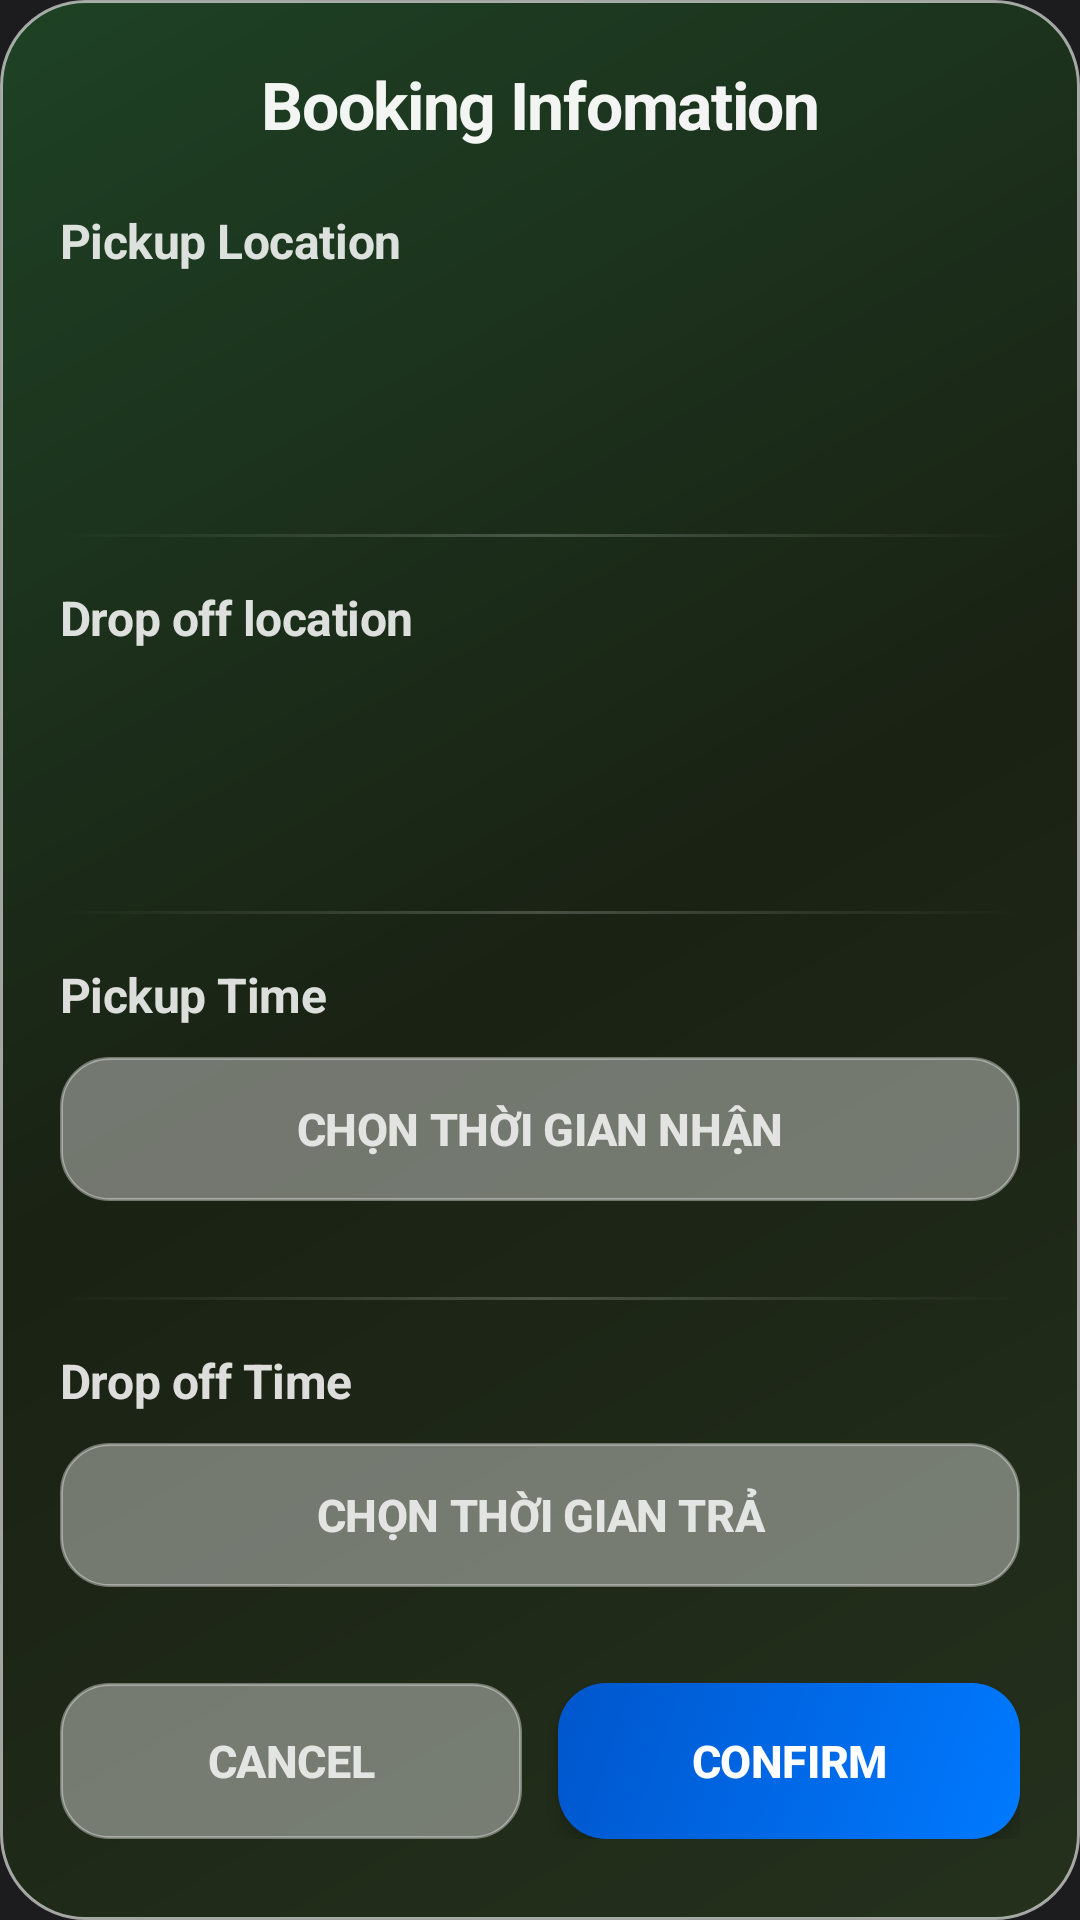

The Android layout XML behind this screen, and the referenced resources:
<!-- AndroidManifest.xml: application theme Theme.MobileDesignFinalTerm -->
<!-- res/layout/dialog_datetime_location.xml -->
<?xml version="1.0" encoding="utf-8"?>
<ScrollView xmlns:android="http://schemas.android.com/apk/res/android"
    xmlns:app="http://schemas.android.com/apk/res-auto"
    android:layout_width="match_parent"
    android:layout_height="wrap_content"
    android:fillViewport="true"
    android:layout_margin="28dp">

    <LinearLayout
        android:layout_width="match_parent"
        android:layout_height="wrap_content"
        android:orientation="vertical"
        android:background="@drawable/dialog_background"
        android:padding="20dp">

        
        <TextView
            android:layout_width="match_parent"
            android:layout_height="wrap_content"
            android:text="Booking Infomation"
            android:textSize="22sp"
            android:textStyle="bold"
            android:textColor="#F2FFFFFF"
            android:gravity="center"
            android:layout_marginBottom="20dp"
            android:letterSpacing="-0.02" />

        
        <TextView
            android:layout_width="wrap_content"
            android:layout_height="wrap_content"
            android:text="Pickup Location"
            android:textSize="16sp"
            android:textStyle="bold"
            android:textColor="#D9FFFFFF"
            android:layout_marginBottom="10dp"
            android:letterSpacing="-0.01" />

        <Spinner
            android:id="@+id/spinnerPickupLocation"
            android:layout_width="match_parent"
            android:layout_height="45dp"
            android:background="@drawable/bg_spinner_white_rounded"
            android:popupBackground="@drawable/bg_spinner_white_rounded"
            android:textColor="@color/black"
            style="@style/CustomSpinnerStyle"
            android:spinnerMode="dropdown"
            android:layout_marginBottom="16dp"/>

        
        <View
            android:layout_width="match_parent"
            android:layout_height="1dp"
            android:background="@drawable/divider_gradient"
            android:layout_marginVertical="16dp" />

        
        <TextView
            android:layout_width="wrap_content"
            android:layout_height="wrap_content"
            android:text="Drop off location"
            android:textSize="16sp"
            android:textStyle="bold"
            android:textColor="#D9FFFFFF"
            android:layout_marginBottom="10dp"
            android:letterSpacing="-0.01" />

        <Spinner
            android:id="@+id/spinnerReturnLocation"
            android:layout_width="match_parent"
            android:layout_height="45dp"
            android:background="@drawable/bg_spinner_white_rounded"
            android:popupBackground="@drawable/bg_spinner_white_rounded"
            style="@style/CustomSpinnerStyle"
            android:spinnerMode="dropdown"
            android:layout_marginBottom="16dp"/>

        
        <View
            android:layout_width="match_parent"
            android:layout_height="1dp"
            android:background="@drawable/divider_gradient"
            android:layout_marginVertical="16dp" />

        
        <TextView
            android:layout_width="wrap_content"
            android:layout_height="wrap_content"
            android:text="Pickup Time"
            android:textSize="16sp"
            android:textStyle="bold"
            android:textColor="#D9FFFFFF"
            android:layout_marginBottom="10dp"
            android:letterSpacing="-0.01" />

        <Button
            android:id="@+id/btnPickupTime"
            android:layout_width="match_parent"
            android:layout_height="48dp"
            android:layout_marginBottom="16dp"
            android:background="@drawable/button_reset_selector"
            android:text="Chọn thời gian nhận"
            android:textColor="#CCFFFFFF"
            android:textSize="15sp"
            android:textStyle="bold"
            android:letterSpacing="-0.01"
            android:stateListAnimator="@null"
            android:elevation="0dp" />

        
        <View
            android:layout_width="match_parent"
            android:layout_height="1dp"
            android:background="@drawable/divider_gradient"
            android:layout_marginVertical="16dp" />

        
        <TextView
            android:layout_width="wrap_content"
            android:layout_height="wrap_content"
            android:text="Drop off Time"
            android:textSize="16sp"
            android:textStyle="bold"
            android:textColor="#D9FFFFFF"
            android:layout_marginBottom="10dp"
            android:letterSpacing="-0.01" />

        <Button
            android:id="@+id/btnReturnTime"
            android:layout_width="match_parent"
            android:layout_height="48dp"
            android:layout_marginBottom="16dp"
            android:background="@drawable/button_reset_selector"
            android:text="Chọn thời gian trả"
            android:textColor="#CCFFFFFF"
            android:textSize="15sp"
            android:textStyle="bold"
            android:letterSpacing="-0.01"
            android:stateListAnimator="@null"
            android:elevation="0dp" />

        
        <LinearLayout
            android:layout_width="match_parent"
            android:layout_height="wrap_content"
            android:orientation="horizontal"
            android:gravity="center"
            android:layout_marginTop="16dp">

            <Button
                android:id="@+id/btnCancel"
                android:layout_width="0dp"
                android:layout_height="52dp"
                android:layout_weight="1"
                android:layout_marginEnd="6dp"
                android:background="@drawable/button_reset_selector"
                android:text="Cancel"
                android:textColor="#CCFFFFFF"
                android:textSize="15sp"
                android:textStyle="bold"
                android:letterSpacing="-0.01"
                android:stateListAnimator="@null"
                android:elevation="0dp" />

            <Button
                android:id="@+id/btnConfirm"
                android:layout_width="0dp"
                android:layout_height="52dp"
                android:layout_weight="1"
                android:layout_marginStart="6dp"
                android:background="@drawable/button_apply_selector"
                android:text="Confirm"
                android:textColor="@android:color/white"
                android:textSize="15sp"
                android:textStyle="bold"
                android:letterSpacing="-0.01"
                android:stateListAnimator="@null"
                android:elevation="4dp" />

        </LinearLayout>

    </LinearLayout>
</ScrollView>
<!-- resources referenced by this layout -->
<resources>
  <color name="black">#000000</color>
  <!-- drawable button_apply_selector (drawable) -->
  <?xml version="1.0" encoding="utf-8"?>
  <selector xmlns:android="http://schemas.android.com/apk/res/android">
      <item android:state_pressed="true">
          <shape>
              <gradient
                  android:startColor="#0056CC"
                  android:endColor="#003D99"
                  android:angle="135" />
              <corners android:radius="16dp" />
          </shape>
      </item>
      <item>
          <shape>
              <gradient
                  android:startColor="#007AFF"
                  android:endColor="#0056CC"
                  android:angle="135" />
              <corners android:radius="16dp" />
          </shape>
      </item>
  </selector>
  <!-- drawable button_reset_selector (drawable) -->
  <?xml version="1.0" encoding="utf-8"?>
  <selector xmlns:android="http://schemas.android.com/apk/res/android">
      <item android:state_pressed="true">
          <shape>
              <solid android:color="#66F8F8F8" />
              <corners android:radius="16dp" />
              <stroke
                  android:width="1dp"
                  android:color="#66F8F8F8" />
          </shape>
      </item>
      <item>
          <shape>
              <solid android:color="#66F8F8F8" />
              <corners android:radius="16dp" />
              <stroke
                  android:width="1dp"
                  android:color="#66F8F8F8" />
          </shape>
      </item>
  </selector>
  <!-- drawable dialog_background (drawable) -->
  <?xml version="1.0" encoding="utf-8"?>
  <shape xmlns:android="http://schemas.android.com/apk/res/android">
      <gradient
          android:startColor="#B327391C"
          android:centerColor="#B318230F"
          android:endColor="#B31E5128"
          android:angle="135" />
      <corners android:radius="28dp" />
      <stroke
          android:width="1dp"
          android:color="#99FFFFFF" />
  </shape>
  <!-- drawable divider_gradient (drawable) -->
  <?xml version="1.0" encoding="utf-8"?>
  <shape xmlns:android="http://schemas.android.com/apk/res/android">
      <gradient
          android:startColor="#00FFFFFF"
          android:centerColor="#33FFFFFF"
          android:endColor="#00FFFFFF"
          android:angle="0" />
  </shape>
  <style name="CustomSpinnerStyle" parent="Widget.AppCompat.Spinner">
          <item name="android:dropDownVerticalOffset">35dp</item>
          <item name="android:popupBackground">@drawable/bg_spinner_white_rounded</item>
          <item name="android:dropDownWidth">match_parent</item>
      </style>
  <style name="Theme.MobileDesignFinalTerm" parent="Theme.MaterialComponents.DayNight.NoActionBar">
          
          <item name="colorPrimary">@color/accent_green</item>
          <item name="colorPrimaryVariant">@color/accent_green_pressed</item>
          <item name="colorOnPrimary">@color/black</item>
  
          
          <item name="colorSecondary">@color/accent_green</item>
          <item name="colorSecondaryVariant">@color/accent_green_pressed</item>
          <item name="colorOnSecondary">@color/black</item>
  
          
          <item name="android:statusBarColor">@android:color/transparent</item>
          <item name="android:windowLightStatusBar">false</item>
  
          
          <item name="android:windowBackground">@color/background_dark</item>
  
          
          <item name="android:navigationBarColor">@color/background_dark</item>
  
          
          <item name="android:textColorPrimary">@color/white</item>
          <item name="android:textColorSecondary">@color/text_secondary</item>
  
          
          <item name="android:windowContentTransitions">false</item>
  
      </style>
  <color name="accent_green">#32D74B</color>
  <color name="accent_green_pressed">#28C940</color>
  <color name="background_dark">#1C1C1E</color>
  <color name="white">#FFFFFF</color>
  <color name="text_secondary">#8E8E93</color>
</resources>
